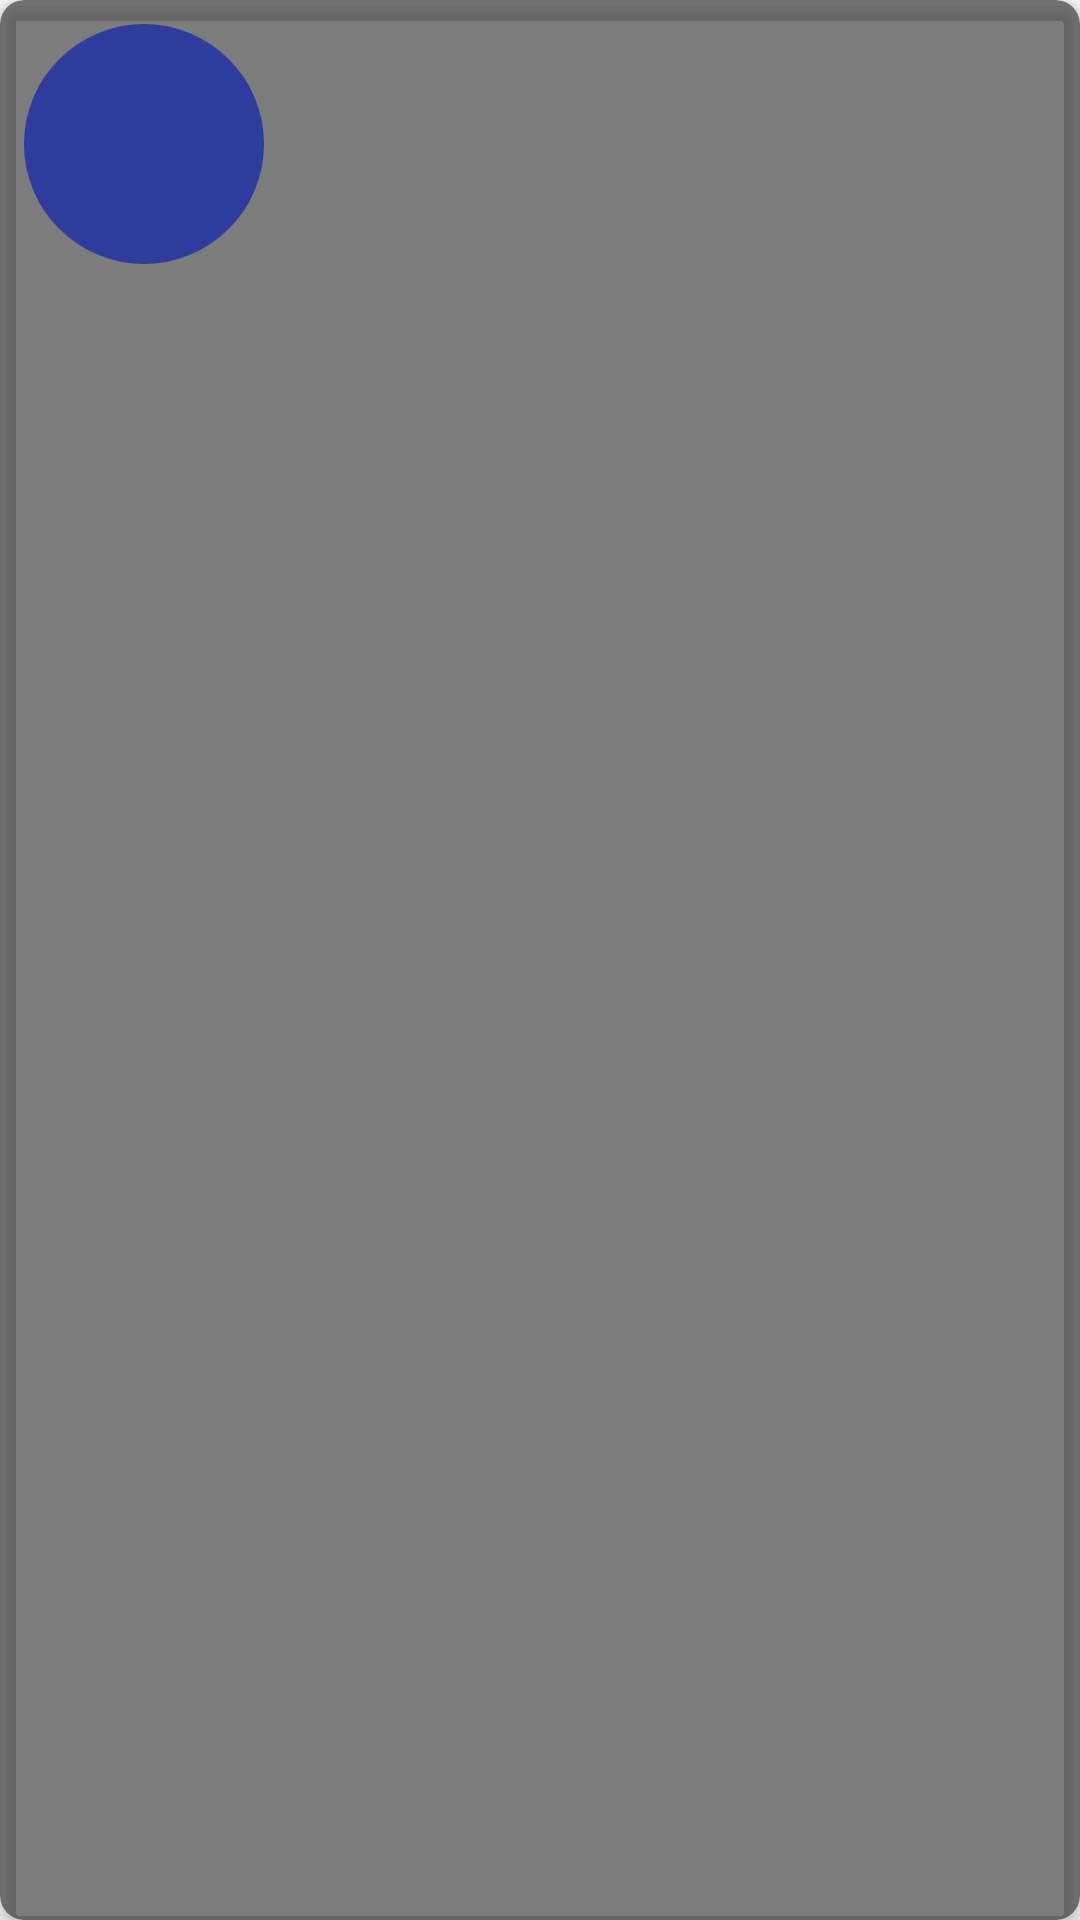

Reconstruct the res/layout file that produces this screen, plus the resources it refers to.
<!-- AndroidManifest.xml: application theme Theme.SkyWalk -->
<!-- res/layout/celestial_object_card.xml -->
<?xml version="1.0" encoding="utf-8"?>
<androidx.cardview.widget.CardView xmlns:android="http://schemas.android.com/apk/res/android"
    xmlns:app="http://schemas.android.com/apk/res-auto"
    xmlns:tools="http://schemas.android.com/tools"
    android:layout_width="wrap_content"
    android:layout_height="wrap_content"
    app:cardCornerRadius="8dp"
    app:cardElevation="4dp"
    app:cardBackgroundColor="#80000000">

    <LinearLayout
        android:layout_width="wrap_content"
        android:layout_height="wrap_content"
        android:orientation="vertical"
        android:padding="8dp">

        <ImageView
            android:id="@+id/celestial_image"
            android:layout_width="80dp"
            android:layout_height="80dp"
            android:layout_gravity="center"
            android:scaleType="centerCrop"
            android:src="@drawable/placeholder_celestial" />

        <TextView
            android:id="@+id/celestial_name"
            android:layout_width="wrap_content"
            android:layout_height="wrap_content"
            android:layout_gravity="center"
            android:layout_marginTop="4dp"
            android:textColor="@android:color/white"
            android:textSize="14sp"
            android:textStyle="bold"
            tools:text="Mars" />

    </LinearLayout>

</androidx.cardview.widget.CardView>
<!-- resources referenced by this layout -->
<resources>
  <!-- drawable placeholder_celestial (drawable) -->
  <?xml version="1.0" encoding="utf-8"?>
  <shape xmlns:android="http://schemas.android.com/apk/res/android"
      android:shape="oval">
      <solid android:color="#2F3E9E" />
      <size android:width="200dp" android:height="200dp" />
  </shape>
  <style name="Theme.SkyWalk" parent="android:Theme.Material.Light.NoActionBar" />
</resources>
